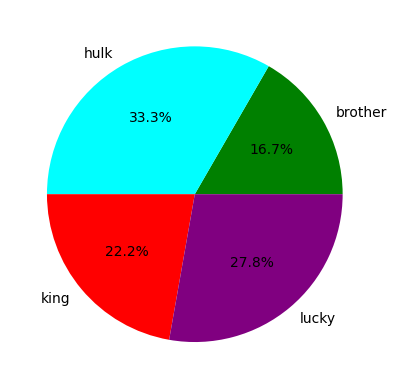

Write Python code to recreate this figure.
import matplotlib
import matplotlib.pyplot as plt
import pandas as pd
from pandas import Series

plt.rcParams['font.family'] = 'Malgun Gothic'
matplotlib.rcParams['axes.unicode_minus'] = False

slices = [15, 30, 20, 25]
id = ['brother', 'hulk', 'king', 'lucky']
mycolor = ['green', 'aqua', 'red', 'purple']

plt.pie(x=slices, colors=mycolor, autopct='%1.1f%%', labels=id)

filename = 'theaterPy.png'
plt.savefig(filename, dpi=400)
print(filename + ' 파일 저장')